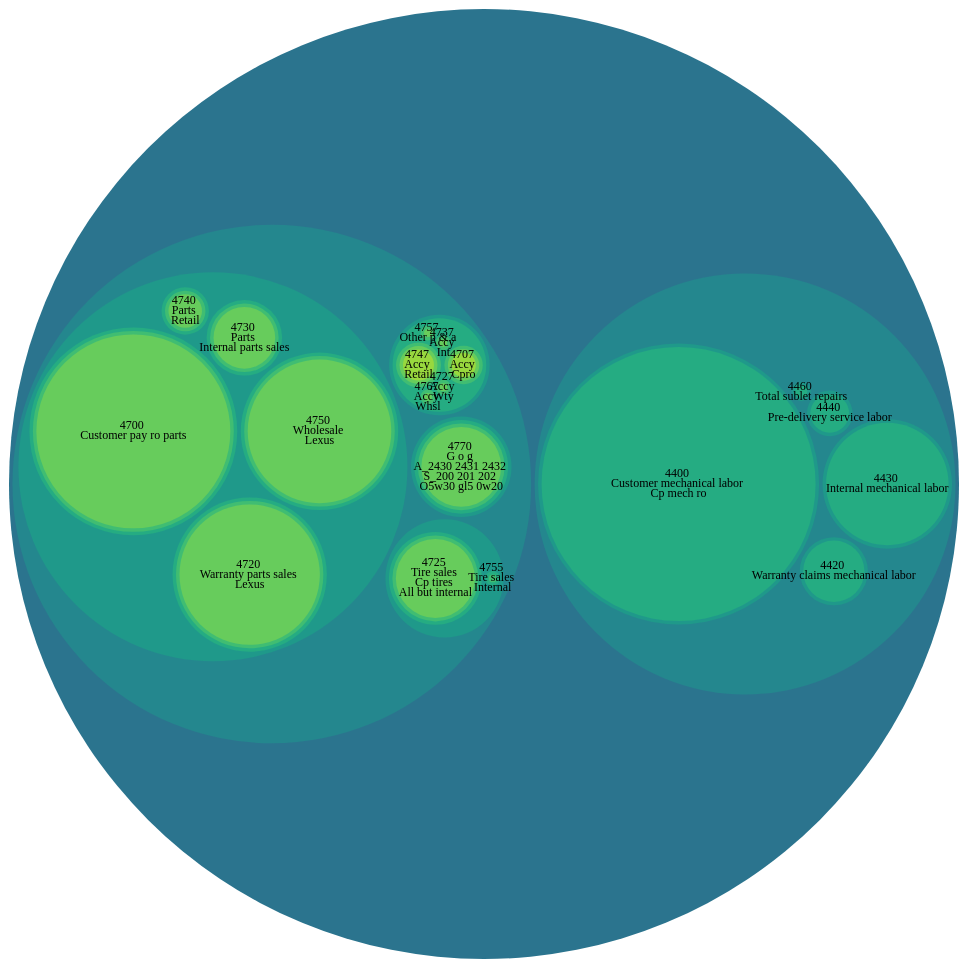
D3 v4 page, settled after 480 driven frames (8 s of simulated time); the page loaded 1 data file(s).



    var svg = d3.select("svg"),
        width = +svg.attr("width"),
        height = +svg.attr("height");

    var format = d3.format(",d");

    var color = d3.scaleSequential(d3.interpolateViridis)
        .domain([-5, 8]);

    var stratify = d3.stratify()
        .parentId(function(d) { return d.id.substring(0, d.id.lastIndexOf(".")); });

    var pack = d3.pack()
        .size([width - 10, height - 10])
        .padding(4);

    d3.csv("flareACT.csv", function(error, data) {
        if (error) throw error;

        var root = stratify(data)
            .sum(function(d) { return d.value; })
            .sort(function(a, b) { return b.value - a.value; });

        pack(root);

        var node = svg.select("g")
            .selectAll("g")
            .data(root.descendants())
            .enter().append("g")
            .attr("transform", function(d) { return "translate(" + d.x + "," + d.y + ")"; })
            .attr("class", function(d) { return "node" + (!d.children ? " node--leaf" : d.depth ? "" : " node--root"); })
            .each(function(d) { d.node = this; })
            .on("mouseover", hovered(true))
            .on("mouseout", hovered(false));

        node.append("circle")
            .attr("id", function(d) { return "node-" + d.id; })
            .attr("r", function(d) { return d.r; })
            .style("fill", function(d) { return color(d.depth); });

        var leaf = node.filter(function(d) { return !d.children; });

        leaf.append("clipPath")
            .attr("id", function(d) { return "clip-" + d.id; })
            .append("use")
            .attr("xlink:href", function(d) { return "#node-" + d.id + ""; });

        leaf.append("text")
            .attr("clip-path", function(d) { return "url(#clip-" + d.id + ")"; })
            .selectAll("tspan")
            .data(function(d) { return d.id.substring(d.id.lastIndexOf(".") + 1).split(/(?=[A-Z][^A-Z])/g); })
            .enter().append("tspan")
            .attr("x", 0)
            .attr("y", function(d, i, nodes) { return 13 + (i - nodes.length / 2 - 0.5) * 10; })
            .text(function(d) { return d; });

        node.append("title")
            .text(function(d) { return d.id + "\n" + format(d.value); });
    });

    function hovered(hover) {
        return function(d) {
            d3.selectAll(d.ancestors().map(function(d) { return d.node; })).classed("node--hover", hover);
        };
    }




### data: flareACT.csv
id, value
flare, 
flare.parts, 
flare.parts.parts, 
flare.parts.parts.4700, 
flare.parts.parts.4700.4700, 
flare.parts.parts.4700.4700.4700 Custome…, 50094
flare.parts.parts.4720, 
flare.parts.parts.4720.4720, 
flare.parts.parts.4720.4720.4720 Warrant…, 26240
flare.parts.tires, 
flare.parts.tires.4725, 
flare.parts.tires.4725.4725, 
flare.parts.tires.4725.4725.4725 Tire sa…, 8314
flare.parts.tires.4755, 
flare.parts.tires.4755.4755, 
flare.parts.tires.4755.4755.4755 Tire sa…, 1
flare.parts.parts.4730, 
flare.parts.parts.4730.4730, 
flare.parts.parts.4730.4730.4730 Parts I…, 5058
flare.parts.parts.4740, 
flare.parts.parts.4740.4740, 
flare.parts.parts.4740.4740.4740 Parts R…, 1494
flare.parts.parts.4750, 
flare.parts.parts.4750.4750, 
flare.parts.parts.4750.4750.4750 Wholesa…, 27454
flare.parts.gog, 
flare.parts.gog.4770, 
flare.parts.gog.4770.4770, 
flare.parts.gog.4770.4770.4770 G o g A_2…, 8474
flare.parts.accessories, 
flare.parts.accessories.parts, 
flare.parts.accessories.parts.407, 
flare.parts.accessories.parts.407.4707, 
flare.parts.accessories.parts.407.4707.4…, 797
flare.parts.accessories.parts.427, 
flare.parts.accessories.parts.427.4727, 
flare.parts.accessories.parts.427.4727.4…, 1
flare.parts.accessories.parts.437, 
flare.parts.accessories.parts.437.4737, 
flare.parts.accessories.parts.437.4737.4…, 1
flare.parts.accessories.parts.447, 
flare.parts.accessories.parts.447.4747, 
flare.parts.accessories.parts.447.4747.4…, 1277
flare.parts.accessories.parts.457, 
flare.parts.accessories.parts.457.4757, 
flare.parts.accessories.parts.457.4757.4…, 1
flare.parts.accessories.parts.467, 
flare.parts.accessories.parts.467.4767, 
flare.parts.accessories.parts.467.4767.4…, 1
flare.service, 
flare.service.4400, 
flare.service.4400.4400 Customer mechani…, 100000
flare.service.4420, 
flare.service.4420.4420 Warranty claims …, 5000
flare.service.4430, 
flare.service.4430.4430 Internal mechani…, 20000
flare.service.4440, 
flare.service.4440.4440 Pre-delivery ser…, 2000
flare.service.4460, 
flare.service.4460.4460 Total sublet rep…, 200